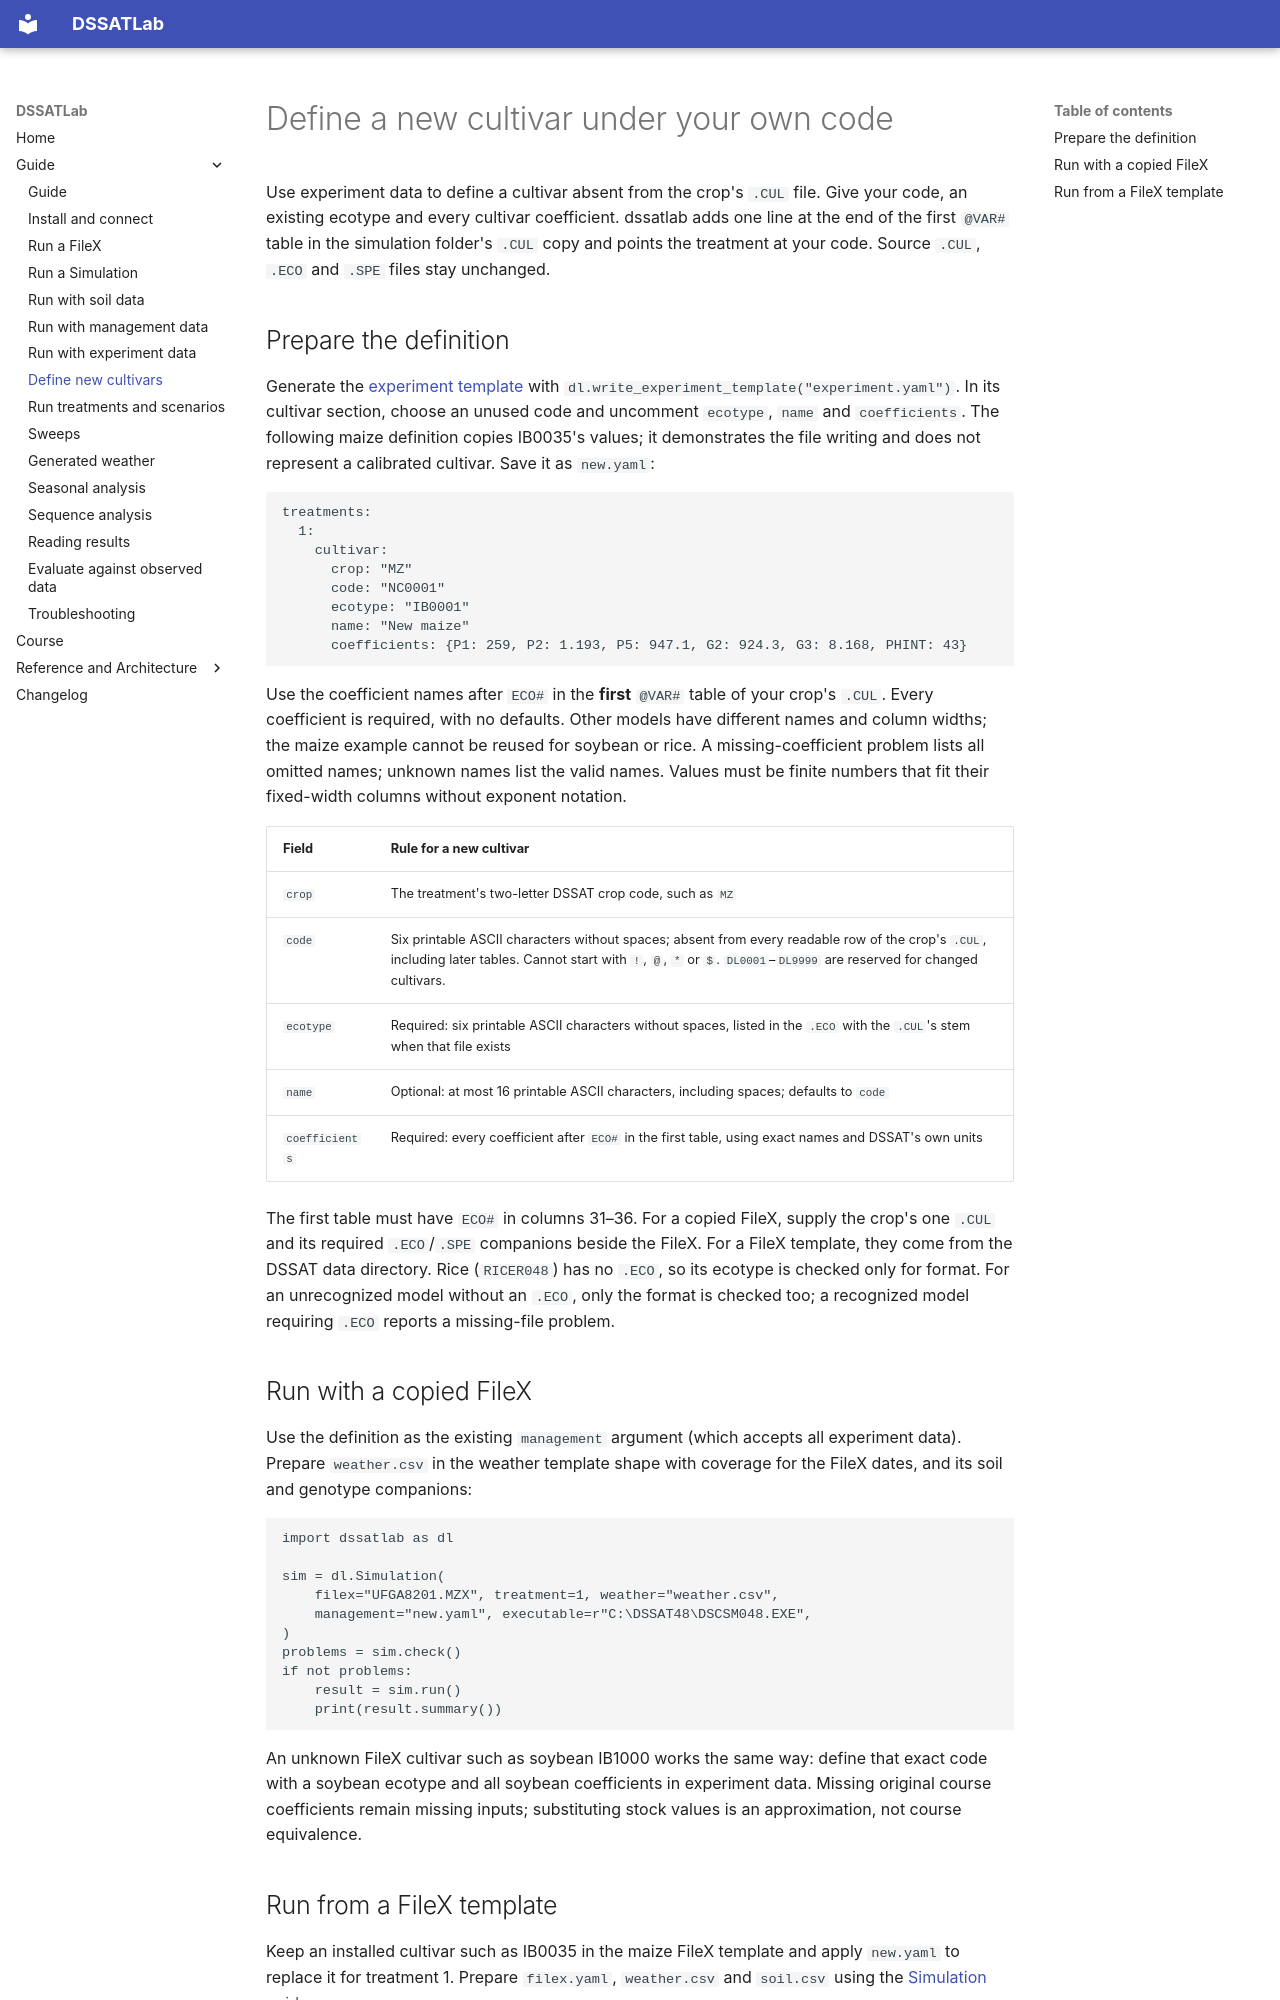

repository: AbdelrahmanAmr3/dssatlab · page: guide/new-cultivars/index.html · generator: mkdocs

# Define a new cultivar under your own code

Use experiment data to define a cultivar absent from the crop's `.CUL` file.
Give your code, an existing ecotype and every cultivar coefficient. dssatlab
adds one line at the end of the first `@VAR#` table in the simulation folder's
`.CUL` copy and points the treatment at your code. Source `.CUL`, `.ECO` and
`.SPE` files stay unchanged.

## Prepare the definition

Generate the [experiment template](experiment.md#generate-the-experiment-template)
with `dl.write_experiment_template("experiment.yaml")`. In its cultivar section,
choose an unused code and uncomment `ecotype`, `name` and `coefficients`.
The following maize definition copies IB0035's values; it demonstrates the file
writing and does not represent a calibrated cultivar. Save it as `new.yaml`:

```yaml
treatments:
  1:
    cultivar:
      crop: "MZ"
      code: "NC0001"
      ecotype: "IB0001"
      name: "New maize"
      coefficients: {P1: 259, P2: 1.193, P5: 947.1, G2: 924.3, G3: 8.168, PHINT: 43}
```

Use the coefficient names after `ECO#` in the **first** `@VAR#` table of your
crop's `.CUL`. Every coefficient is required, with no defaults. Other models
have different names and column widths; the maize example cannot be reused
for soybean or rice. A missing-coefficient problem lists all omitted names;
unknown names list the valid names. Values must be finite numbers that fit
their fixed-width columns without exponent notation.

| Field | Rule for a new cultivar |
|---|---|
| `crop` | The treatment's two-letter DSSAT crop code, such as `MZ` |
| `code` | Six printable ASCII characters without spaces; absent from every readable row of the crop's `.CUL`, including later tables. Cannot start with `!`, `@`, `*` or `$`. `DL0001`–`DL9999` are reserved for changed cultivars. |
| `ecotype` | Required: six printable ASCII characters without spaces, listed in the `.ECO` with the `.CUL`'s stem when that file exists |
| `name` | Optional: at most 16 printable ASCII characters, including spaces; defaults to `code` |
| `coefficients` | Required: every coefficient after `ECO#` in the first table, using exact names and DSSAT's own units |

The first table must have `ECO#` in columns 31–36. For a copied FileX, supply
the crop's one `.CUL` and its required `.ECO`/`.SPE` companions beside the FileX.
For a FileX template, they come from the DSSAT data directory.
Rice (`RICER048`) has no `.ECO`, so its ecotype is checked only for format.
For an unrecognized model without an `.ECO`, only the format is checked too;
a recognized model requiring `.ECO` reports a missing-file problem.

## Run with a copied FileX

Use the definition as the existing `management` argument (which accepts all
experiment data). Prepare `weather.csv` in the weather template shape with
coverage for the FileX dates, and its soil and genotype companions:

```python
import dssatlab as dl

sim = dl.Simulation(
    filex="UFGA8201.MZX", treatment=1, weather="weather.csv",
    management="new.yaml", executable=r"C:\DSSAT48\DSCSM048.EXE",
)
problems = sim.check()
if not problems:
    result = sim.run()
    print(result.summary())
```

An unknown FileX cultivar such as soybean IB1000 works the same way: define
that exact code with a soybean ecotype and all soybean coefficients in
experiment data. Missing original course coefficients remain missing inputs;
substituting stock values is an approximation, not course equivalence.
